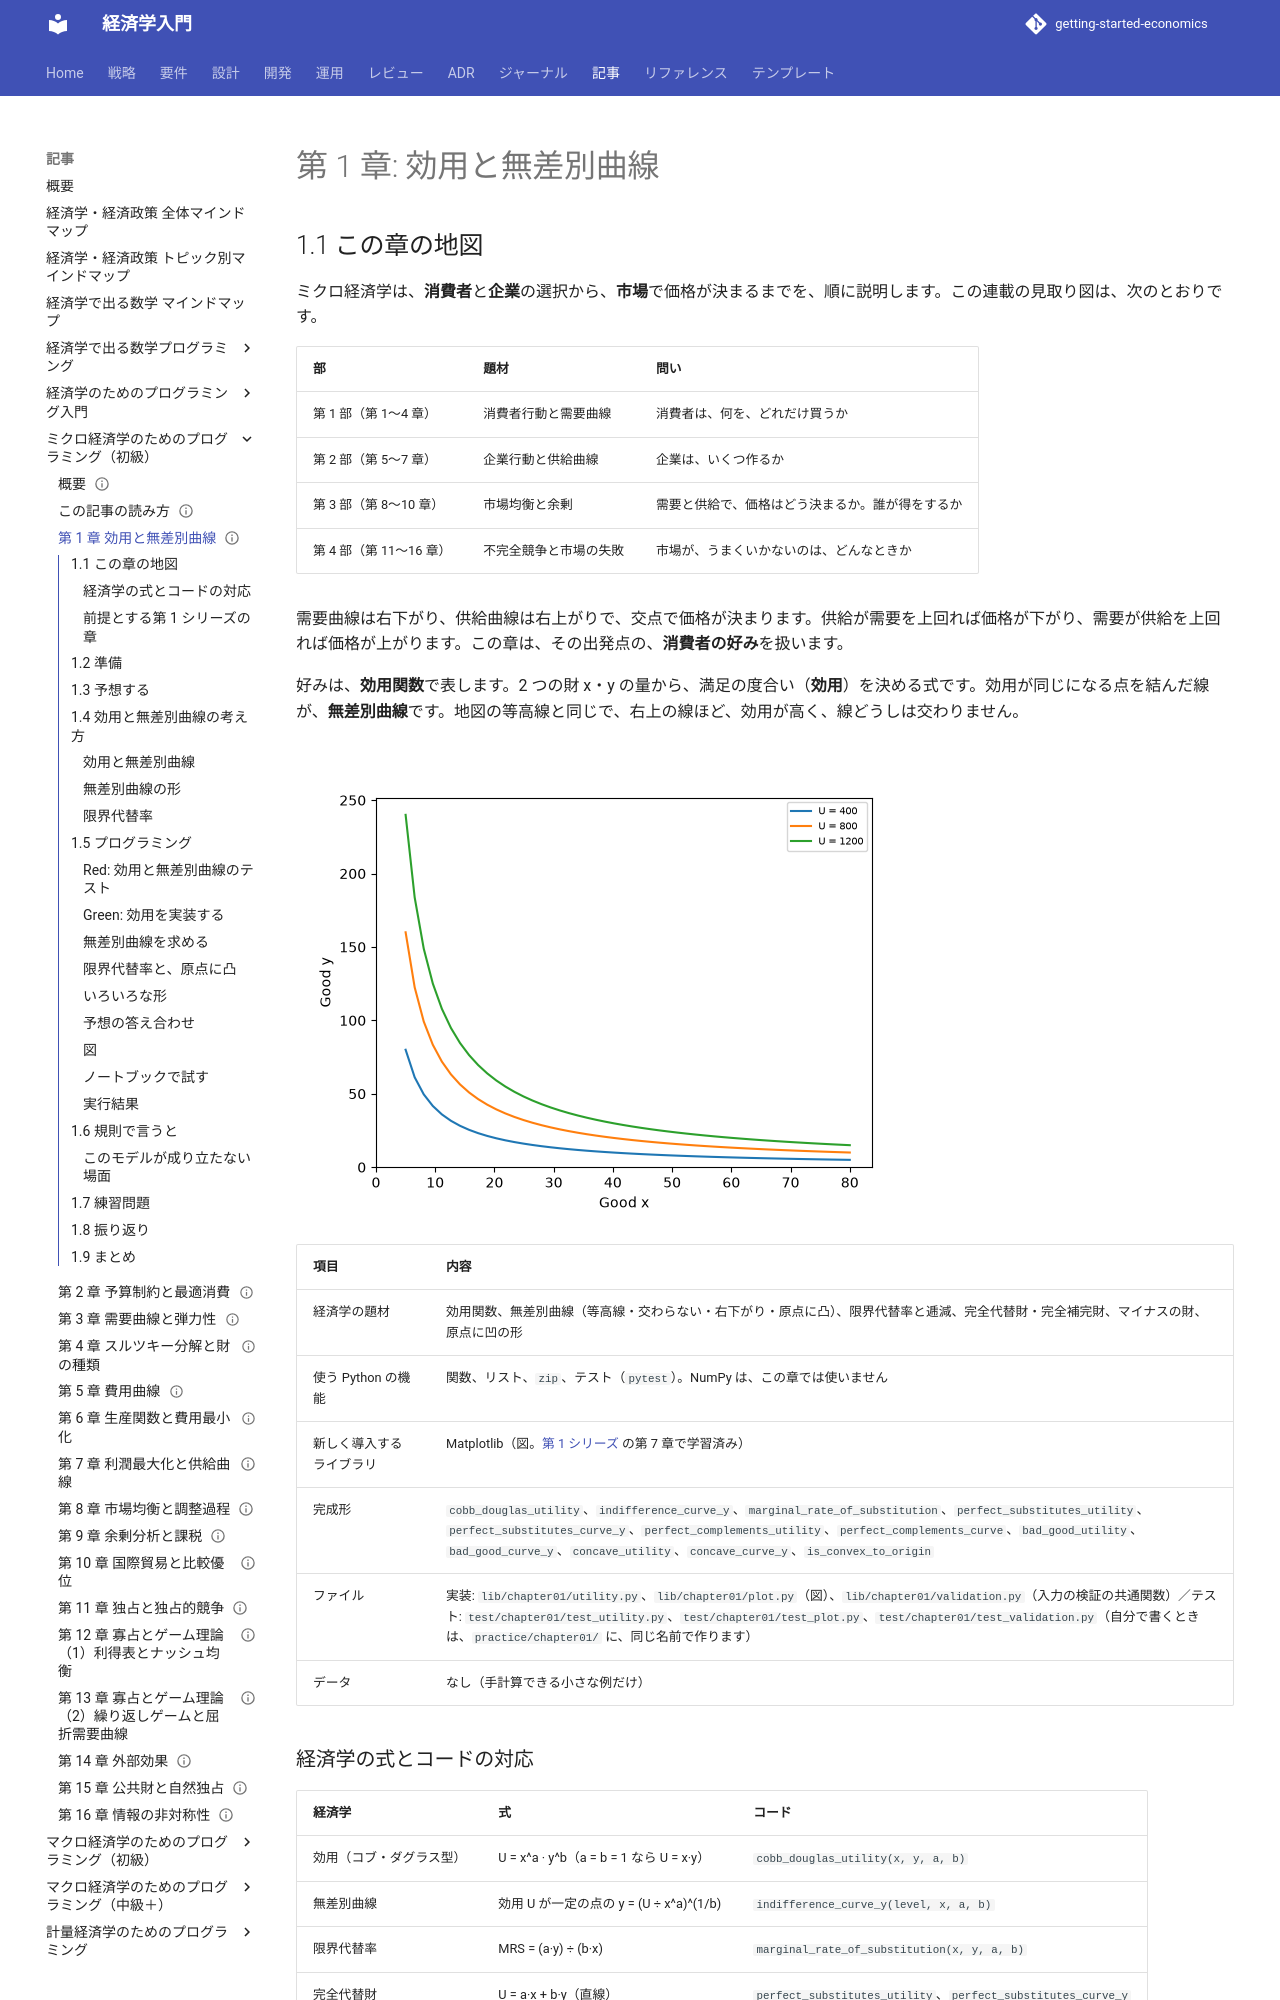

repository: k2works/getting-started-economics · page: article/micro-basics-programming/01-utility-and-indifference-curves/index.html · generator: mkdocs

---
type: Article
title: "第 1 章: 効用と無差別曲線"
description: "消費者の好みを、効用関数と無差別曲線で表し、限界代替率と、原点に凸の形を、関数とテストで確かめる。完全代替財・完全補完財・マイナスの財の形も描く。"
tags: [article,micro-basics-programming,python]
status: draft
generated: { by: claude-code/claude-sonnet-5-5, at: 2026-11-21T00:00:00Z }
---

# 第 1 章: 効用と無差別曲線

## 1.1 この章の地図

ミクロ経済学は、**消費者**と**企業**の選択から、**市場**で価格が決まるまでを、順に説明します。この連載の見取り図は、次のとおりです。

| 部 | 題材 | 問い |
| :--- | :--- | :--- |
| 第 1 部（第 1〜4 章） | 消費者行動と需要曲線 | 消費者は、何を、どれだけ買うか |
| 第 2 部（第 5〜7 章） | 企業行動と供給曲線 | 企業は、いくつ作るか |
| 第 3 部（第 8〜10 章） | 市場均衡と余剰 | 需要と供給で、価格はどう決まるか。誰が得をするか |
| 第 4 部（第 11〜16 章） | 不完全競争と市場の失敗 | 市場が、うまくいかないのは、どんなときか |

需要曲線は右下がり、供給曲線は右上がりで、交点で価格が決まります。供給が需要を上回れば価格が下がり、需要が供給を上回れば価格が上がります。この章は、その出発点の、**消費者の好み**を扱います。

好みは、**効用関数**で表します。2 つの財 x・y の量から、満足の度合い（**効用**）を決める式です。効用が同じになる点を結んだ線が、**無差別曲線**です。地図の等高線と同じで、右上の線ほど、効用が高く、線どうしは交わりません。

![無差別曲線の族。効用が 400・800・1200 の 3 本。右上の線ほど効用が高く、どれも右下がりで、原点に向かって凸](images/ch01-indifference-curves.png)

| 項目 | 内容 |
| :--- | :--- |
| 経済学の題材 | 効用関数、無差別曲線（等高線・交わらない・右下がり・原点に凸）、限界代替率と逓減、完全代替財・完全補完財、マイナスの財、原点に凹の形 |
| 使う Python の機能 | 関数、リスト、`zip`、テスト（`pytest`）。NumPy は、この章では使いません |
| 新しく導入するライブラリ | Matplotlib（図。[第 1 シリーズ](../economics-programming/index.md) の第 7 章で学習済み） |
| 完成形 | `cobb_douglas_utility`、`indifference_curve_y`、`marginal_rate_of_substitution`、`perfect_substitutes_utility`、`perfect_substitutes_curve_y`、`perfect_complements_utility`、`perfect_complements_curve`、`bad_good_utility`、`bad_good_curve_y`、`concave_utility`、`concave_curve_y`、`is_convex_to_origin` |
| ファイル | 実装: `lib/chapter01/utility.py`、`lib/chapter01/plot.py`（図）、`lib/chapter01/validation.py`（入力の検証の共通関数）／テスト: `test/chapter01/test_utility.py`、`test/chapter01/test_plot.py`、`test/chapter01/test_validation.py`（自分で書くときは、`practice/chapter01/` に、同じ名前で作ります） |
| データ | なし（手計算できる小さな例だけ） |

### 経済学の式とコードの対応

| 経済学 | 式 | コード |
| :--- | :--- | :--- |
| 効用（コブ・ダグラス型） | U = x^a · y^b（a = b = 1 なら U = x·y） | `cobb_douglas_utility(x, y, a, b)` |
| 無差別曲線 | 効用 U が一定の点の y = (U ÷ x^a)^(1/b) | `indifference_curve_y(level, x, a, b)` |
| 限界代替率 | MRS = (a·y) ÷ (b·x) | `marginal_rate_of_substitution(x, y, a, b)` |
| 完全代替財 | U = a·x + b·y（直線） | `perfect_substitutes_utility`、`perfect_substitutes_curve_y` |
| 完全補完財 | U = min(x, y)（L 字） | `perfect_complements_utility`、`perfect_complements_curve` |
| マイナスの財 | U = y − w·x（右上がり） | `bad_good_utility`、`bad_good_curve_y` |
| 原点に凹 | U = x² + y² | `concave_utility`、`concave_curve_y` |
| 原点に凸かの判定 | 傾きが、x とともに増える | `is_convex_to_origin(xs, ys)` |

### 前提とする第 1 シリーズの章

この記事は、Python の基礎を繰り返しません。次ができれば、読み進められます。

| できること | 第 1 シリーズの章 |
| :--- | :--- |
| 関数と pytest のテストを書く（Red → Green → Refactor） | 第 1〜6 章 |
| リスト・辞書・内包表記を使う | 第 2〜4 章 |
| Matplotlib で、折れ線グラフを描く | 第 7 章 |

効用最大化や最適化は、第 1 シリーズの第 10 章（SciPy）と**題材が重なる**章があります（第 2 章以降）。この記事は、独立して読めるように、自分のコードで書き、SciPy は使いません。

## 1.2 準備

サンプルコードは、リポジトリの `apps/micro-basics-programming/python/` にあります。uv のインストールは、[第 1 シリーズの第 1 章](../economics-programming/01-preparation-and-first-test.md) を参照してください。

```bash
cd apps/micro-basics-programming/python
uv sync
uv run pytest test/chapter01
```

```text
61 passed
```

自分でコードを書くときは、`practice/chapter01/` を作って、完成形と同じ名前（`utility.py`・`test_utility.py`）のファイルに書きます。テストは、`uv run pytest practice/chapter01` で動かします。テストの import は、`from lib.chapter01.utility import ...` を、**`from practice.chapter01.utility import ...` に書き換えて**ください（書き換えないと、完成形を読み込んで、最初から通ってしまい、Red になりません）。**完成形（`lib/` と `test/`）は、答え合わせ用です。** 自分で書き終えてから、開いてください。入力の検証の共通関数（`validate_positive`・`validate_non_negative`）は、`lib/chapter01/validation.py` から import してかまいません。import と補助関数（先頭が `_` の関数）は、記事の抜粋に出ません。各章の折りたたみ「import と補助関数」に、写す内容があります（完成形は、見なくてかまいません）。「予想の答え合わせ」のスクリプトは、`practice/chapter01/check.py` に保存し、アプリのディレクトリ（`apps/micro-basics-programming/python`）で `uv run python -m practice.chapter01.check` と実行します（`python practice/...` と、ファイルのパスで実行すると、`lib` が見つからず、`ModuleNotFoundError` になります。**`-m` で、モジュールとして実行**してください。自分のコードを確かめるときは、スクリプトの import を `from practice.chapterNN...` に書き換えます。Windows のシェルで、日本語が文字化けするときは、`PYTHONUTF8=1` を付けます）。
